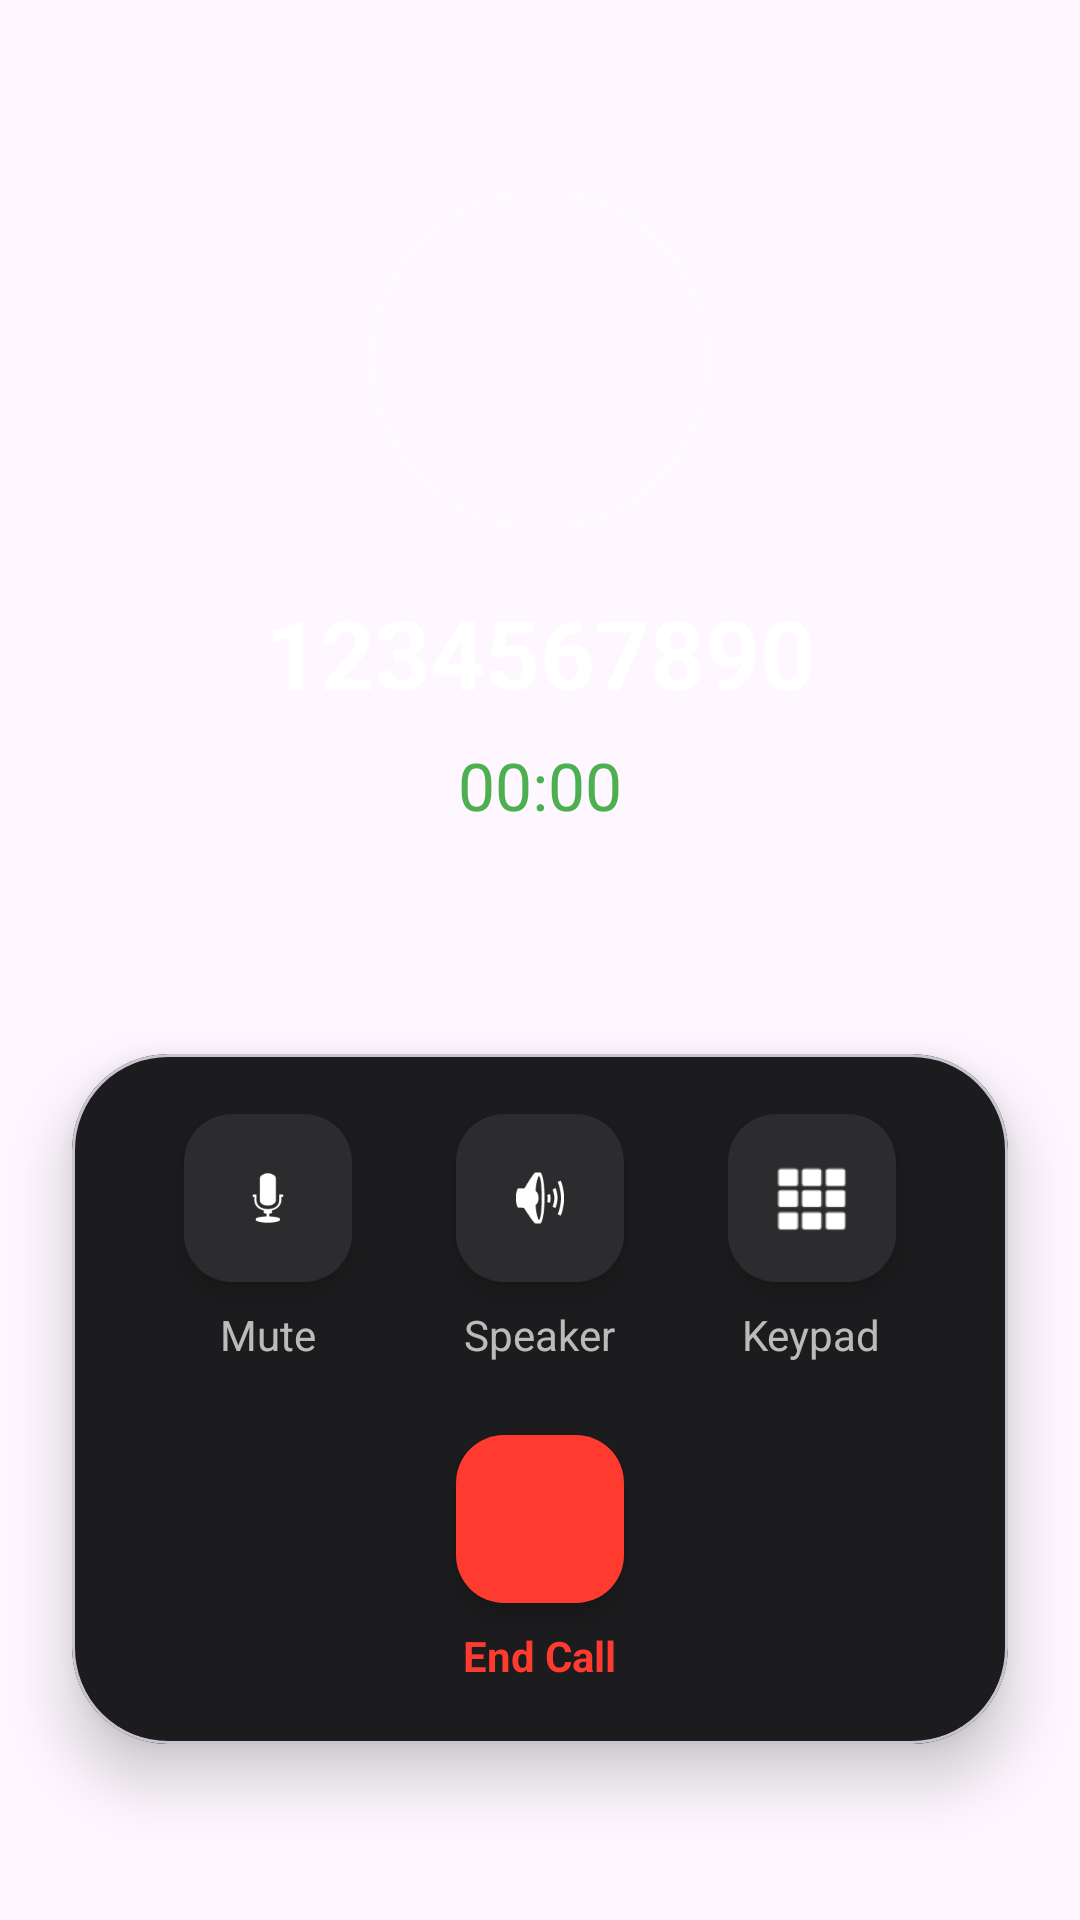

The Android layout XML behind this screen, and the referenced resources:
<!-- AndroidManifest.xml: application theme Theme.Justcall -->
<!-- res/layout/activity_active_call_screen.xml -->
<?xml version="1.0" encoding="utf-8"?>
<androidx.constraintlayout.widget.ConstraintLayout xmlns:android="http://schemas.android.com/apk/res/android"
    xmlns:app="http://schemas.android.com/apk/res-auto"
    xmlns:tools="http://schemas.android.com/tools"
    android:id="@+id/main"
    android:layout_width="match_parent"
    android:layout_height="match_parent"
    android:background="@drawable/call"
    tools:context=".Active_Call_Screen">

    <com.google.android.material.imageview.ShapeableImageView
        android:id="@+id/ivActiveAvatar"
        android:layout_width="120dp"
        android:layout_height="120dp"
        android:layout_marginTop="60dp"
        android:padding="4dp"
        android:src="@android:drawable/sym_def_app_icon"
        app:layout_constraintEnd_toEndOf="parent"
        app:layout_constraintStart_toStartOf="parent"
        app:layout_constraintTop_toTopOf="parent"
        app:shapeAppearanceOverlay="@style/CircleImage"
        app:strokeColor="#4DFFFFFF"
        app:strokeWidth="2dp" />

    <LinearLayout
        android:id="@+id/header"
        android:layout_width="match_parent"
        android:layout_height="wrap_content"
        android:layout_marginTop="16dp"
        android:gravity="center"
        android:orientation="vertical"
        app:layout_constraintTop_toBottomOf="@+id/ivActiveAvatar">

        <TextView
            android:id="@+id/tvNumber"
            android:layout_width="wrap_content"
            android:layout_height="wrap_content"
            android:text="1234567890"
            android:textColor="#FFFFFF"
            android:textSize="32sp"
            android:textStyle="bold" />

        <Chronometer
            android:id="@+id/callTimer"
            android:layout_width="wrap_content"
            android:layout_height="wrap_content"
            android:layout_marginTop="8dp"
            android:textColor="#4CAF50"
            android:textSize="22sp" />
    </LinearLayout>

    <com.google.android.material.card.MaterialCardView
        android:layout_width="0dp"
        android:layout_height="wrap_content"
        android:layout_marginHorizontal="24dp"
        android:layout_marginBottom="40dp"
        app:cardBackgroundColor="#1C1C1E"
        app:cardCornerRadius="32dp"
        app:cardElevation="12dp"
        app:layout_constraintBottom_toBottomOf="parent"
        app:layout_constraintEnd_toEndOf="parent"
        app:layout_constraintStart_toStartOf="parent"
        app:layout_constraintTop_toBottomOf="@+id/header"
        app:layout_constraintVertical_bias="0.8">

        <LinearLayout
            android:layout_width="match_parent"
            android:layout_height="wrap_content"
            android:orientation="vertical"
            android:padding="20dp">

            <LinearLayout
                android:layout_width="match_parent"
                android:layout_height="wrap_content"
                android:gravity="center"
                android:orientation="horizontal"
                android:weightSum="3">

                <LinearLayout
                    android:layout_width="0dp"
                    android:layout_height="wrap_content"
                    android:layout_weight="1"
                    android:gravity="center"
                    android:orientation="vertical">
                    <com.google.android.material.floatingactionbutton.FloatingActionButton
                        android:id="@+id/btnMute"
                        android:layout_width="wrap_content"
                        android:layout_height="wrap_content"
                        app:fabSize="normal"
                        app:backgroundTint="#2C2C2E"
                        app:srcCompat="@android:drawable/ic_btn_speak_now"
                        app:tint="#FFFFFF" />
                    <TextView
                        android:layout_width="wrap_content"
                        android:layout_height="wrap_content"
                        android:layout_marginTop="8dp"
                        android:text="Mute"
                        android:textColor="#B3FFFFFF" />
                </LinearLayout>

                <LinearLayout
                    android:layout_width="0dp"
                    android:layout_height="wrap_content"
                    android:layout_weight="1"
                    android:gravity="center"
                    android:orientation="vertical">
                    <com.google.android.material.floatingactionbutton.FloatingActionButton
                        android:id="@+id/btnSpeaker"
                        android:layout_width="wrap_content"
                        android:layout_height="wrap_content"
                        app:fabSize="normal"
                        app:backgroundTint="#2C2C2E"
                        app:srcCompat="@android:drawable/ic_lock_silent_mode_off"
                        app:tint="#FFFFFF" />
                    <TextView
                        android:layout_width="wrap_content"
                        android:layout_height="wrap_content"
                        android:layout_marginTop="8dp"
                        android:text="Speaker"
                        android:textColor="#B3FFFFFF" />
                </LinearLayout>

                <LinearLayout
                    android:layout_width="0dp"
                    android:layout_height="wrap_content"
                    android:layout_weight="1"
                    android:gravity="center"
                    android:orientation="vertical">
                    <com.google.android.material.floatingactionbutton.FloatingActionButton
                        android:id="@+id/btnKeypad"
                        android:layout_width="wrap_content"
                        android:layout_height="wrap_content"
                        app:fabSize="normal"
                        app:backgroundTint="#2C2C2E"
                        app:srcCompat="@android:drawable/ic_dialog_dialer"
                        app:tint="#FFFFFF" />
                    <TextView
                        android:layout_width="wrap_content"
                        android:layout_height="wrap_content"
                        android:layout_marginTop="8dp"
                        android:text="Keypad"
                        android:textColor="#B3FFFFFF" />
                </LinearLayout>
            </LinearLayout>

            <LinearLayout
                android:layout_width="match_parent"
                android:layout_height="wrap_content"
                android:layout_marginTop="24dp"
                android:gravity="center"
                android:orientation="vertical">

                <com.google.android.material.floatingactionbutton.FloatingActionButton
                    android:id="@+id/btnEndActiveCall"
                    android:layout_width="wrap_content"
                    android:layout_height="wrap_content"
                    app:backgroundTint="#FF3B30"
                    app:fabSize="normal"
                    app:srcCompat="@drawable/outline_call_end_24"
                    app:tint="#FFFFFF" />

                <TextView
                    android:layout_width="wrap_content"
                    android:layout_height="wrap_content"
                    android:layout_marginTop="8dp"
                    android:text="End Call"
                    android:textColor="#FF3B30"
                    android:textStyle="bold" />
            </LinearLayout>

        </LinearLayout>
    </com.google.android.material.card.MaterialCardView>

</androidx.constraintlayout.widget.ConstraintLayout>
<!-- resources referenced by this layout -->
<resources>
  <style name="CircleImage">
          <item name="cornerSize">50%</item>
      </style>
  <style name="Theme.Justcall" parent="Base.Theme.Justcall" />
  <style name="Base.Theme.Justcall" parent="Theme.Material3.DayNight.NoActionBar">
          
          
      </style>
</resources>
